Dataset: images (GitHub, 2026-1-NCC5/Projeto10). Classes: acucar, arroz, cafe, feijao, macarrao, outros.

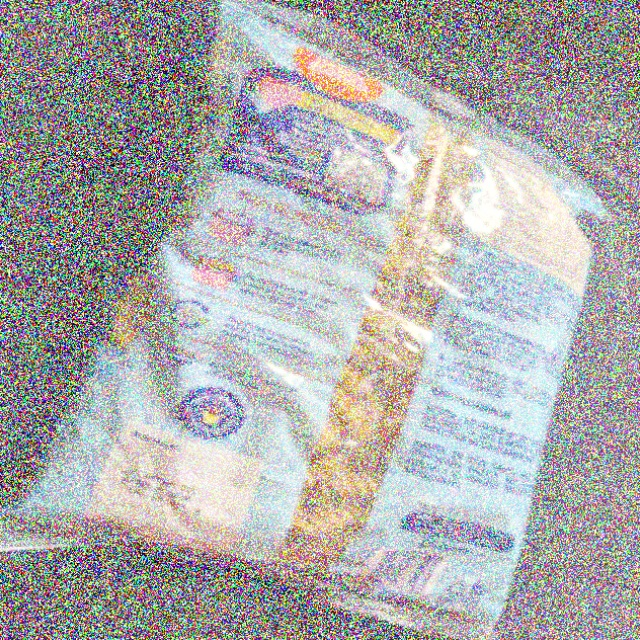
Label: outros

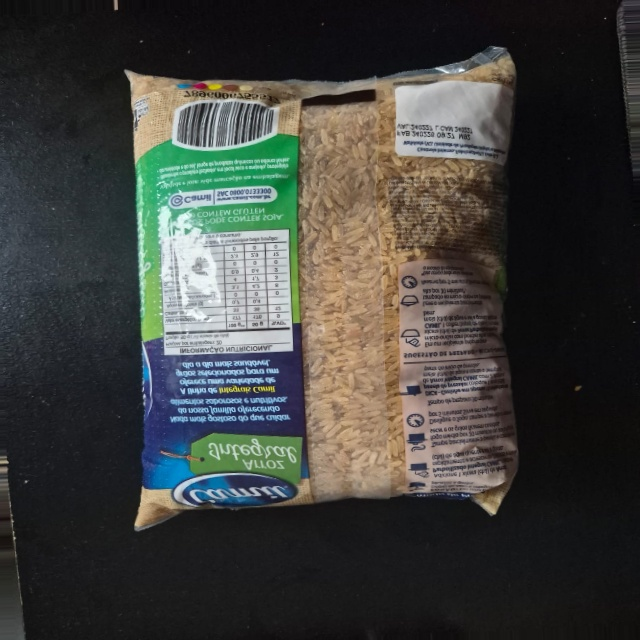
Label: arroz

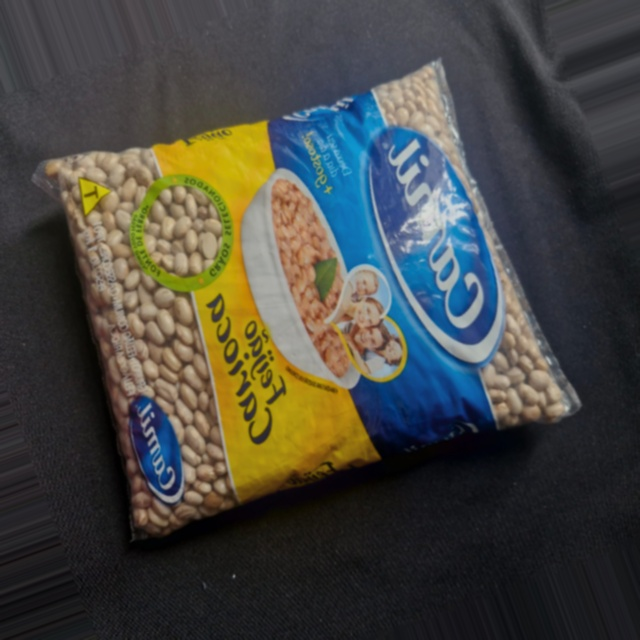
Label: feijao

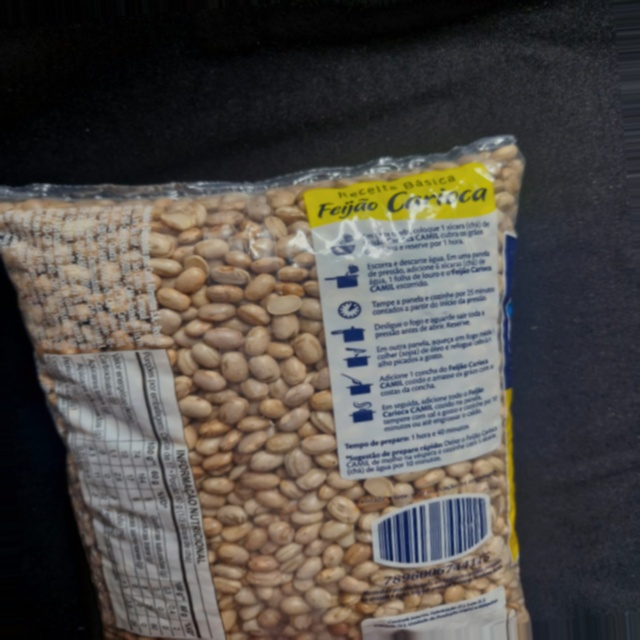
Label: feijao

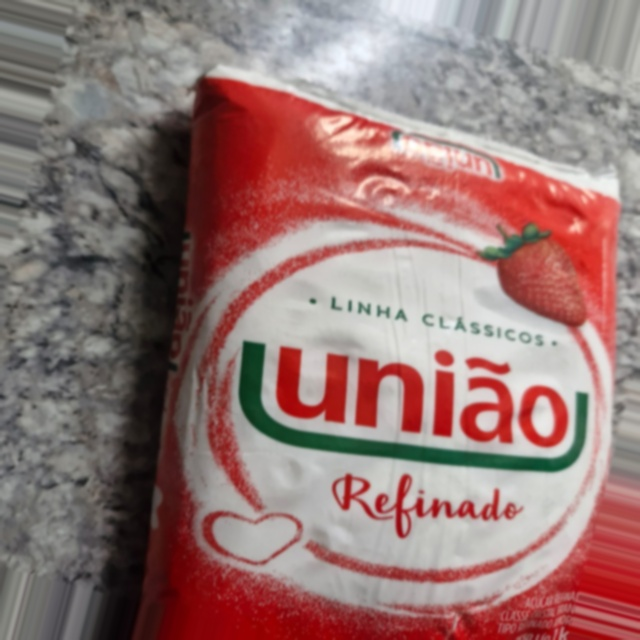
Label: outros

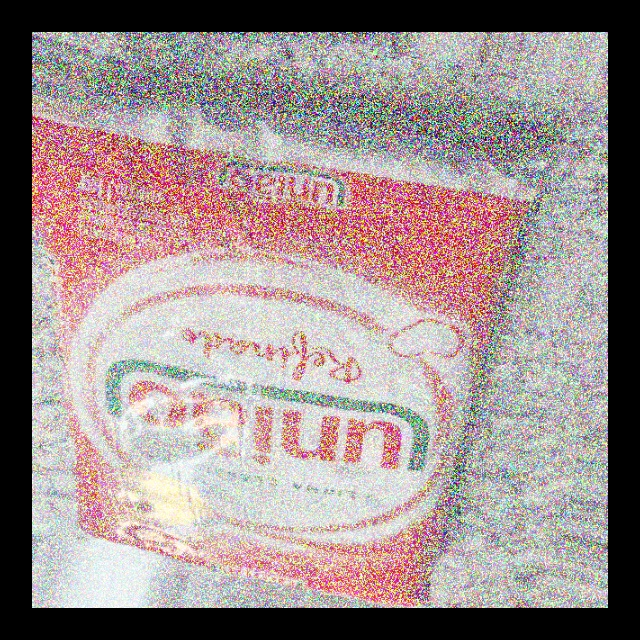
Label: outros
